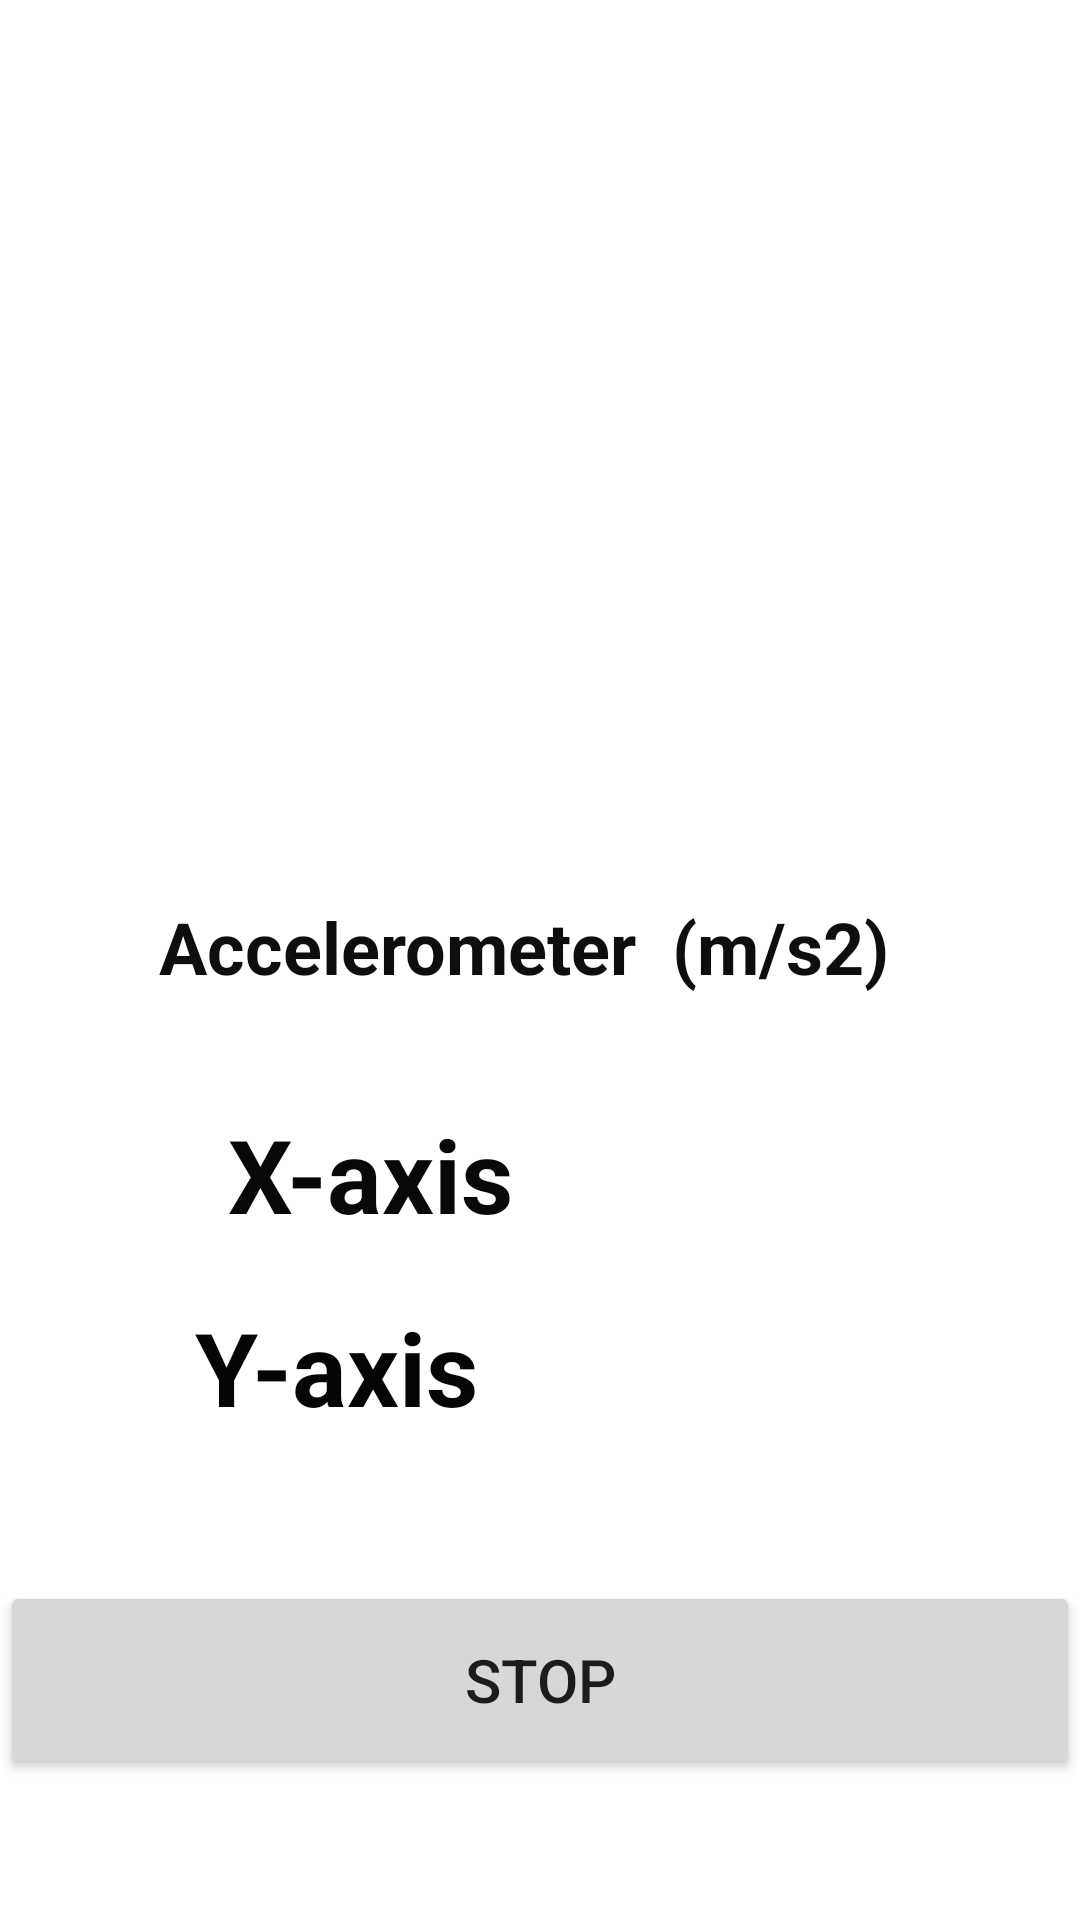

This screen was rendered from an Android layout file. Write that file and the resources it references.
<!-- AndroidManifest.xml: application theme Theme.SensingActivity -->
<!-- res/layout/activity_show_value.xml -->
<?xml version="1.0" encoding="utf-8"?>
<androidx.constraintlayout.widget.ConstraintLayout
    xmlns:android="http://schemas.android.com/apk/res/android"
    xmlns:tools="http://schemas.android.com/tools"
    xmlns:app="http://schemas.android.com/apk/res-auto"
    android:layout_width="match_parent"
    android:layout_height="match_parent"
    tools:context=".show_value">

    <Button
        android:id="@+id/button_Stop"
        android:layout_width="0dp"
        android:layout_height="66dp"
        android:onClick="button_Stop_click"
        android:text="@string/Stop"
        android:textSize="20sp"
        app:layout_constraintBottom_toBottomOf="parent"
        app:layout_constraintEnd_toEndOf="parent"
        app:layout_constraintHorizontal_bias="0.496"
        app:layout_constraintStart_toStartOf="parent"
        app:layout_constraintTop_toTopOf="parent"
        app:layout_constraintVertical_bias="0.918"
        app:rippleColor="@color/purple_700" />

    <TextView
        android:id="@+id/txt_valueY"
        android:layout_width="88dp"
        android:layout_height="42dp"
        android:textAlignment="textEnd"
        android:textColor="#DA0404"
        android:textColorHint="#5A5959"
        android:textSize="34sp"
        app:layout_constraintBottom_toTopOf="@+id/button_Stop"
        app:layout_constraintEnd_toEndOf="parent"
        app:layout_constraintHorizontal_bias="0.363"
        app:layout_constraintStart_toEndOf="@+id/lbl_y"
        app:layout_constraintTop_toBottomOf="@+id/txt_valueX"
        app:layout_constraintVertical_bias="0.397" />

    <TextView
        android:id="@+id/lbl_x"
        android:layout_width="104dp"
        android:layout_height="45dp"
        android:layout_marginStart="76dp"
        android:text="X-axis"
        android:textColor="#090808"
        android:textSize="34sp"
        android:textStyle="bold"
        app:layout_constraintBottom_toTopOf="@+id/button_Stop"
        app:layout_constraintStart_toStartOf="parent"
        app:layout_constraintTop_toTopOf="parent"
        app:layout_constraintVertical_bias="0.765" />

    <TextView
        android:id="@+id/lbl_y"
        android:layout_width="104dp"
        android:layout_height="38dp"
        android:layout_marginBottom="56dp"
        android:text="Y-axis"
        android:textColor="#050505"
        android:textSize="34sp"
        android:textStyle="bold"
        app:layout_constraintBottom_toTopOf="@+id/button_Stop"
        app:layout_constraintEnd_toStartOf="@+id/txt_valueX"
        app:layout_constraintHorizontal_bias="0.598"
        app:layout_constraintStart_toStartOf="parent" />

    <TextView
        android:id="@+id/lbl_tittle"
        android:layout_width="wrap_content"
        android:layout_height="wrap_content"
        android:layout_marginBottom="36dp"
        android:text="Accelerometer  (m/s2)"
        android:textColor="#0E0E0E"
        android:textSize="24sp"
        android:textStyle="bold"
        app:layout_constraintBottom_toTopOf="@+id/txt_valueX"
        app:layout_constraintEnd_toEndOf="parent"
        app:layout_constraintHorizontal_bias="0.455"
        app:layout_constraintStart_toStartOf="parent" />

    <TextView
        android:id="@+id/txt_valueX"
        android:layout_width="89dp"
        android:layout_height="43dp"
        android:textAlignment="textEnd"
        android:textColor="#4CAF50"
        android:textColorHint="#5A5959"
        android:textSize="34sp"
        android:textStyle="bold"
        app:layout_constraintBottom_toBottomOf="parent"
        app:layout_constraintEnd_toEndOf="parent"
        app:layout_constraintHorizontal_bias="0.359"
        app:layout_constraintStart_toEndOf="@+id/lbl_x"
        app:layout_constraintTop_toTopOf="parent"
        app:layout_constraintVertical_bias="0.616" />

    <ImageView
        android:id="@+id/imageView2"
        android:layout_width="wrap_content"
        android:layout_height="wrap_content"
        android:src="@drawable/images"
        app:layout_constraintBottom_toTopOf="@+id/lbl_tittle"
        app:layout_constraintEnd_toEndOf="parent"
        app:layout_constraintStart_toStartOf="parent" />
</androidx.constraintlayout.widget.ConstraintLayout>
<!-- resources referenced by this layout -->
<resources>
  <string name="Stop">Stop</string>
  <style name="Theme.SensingActivity" parent="Theme.MaterialComponents.DayNight.DarkActionBar">
          
          <item name="colorPrimary">@color/purple_500</item>
          <item name="colorPrimaryVariant">@color/purple_700</item>
          <item name="colorOnPrimary">@color/white</item>
          
          <item name="colorSecondary">@color/teal_200</item>
          <item name="colorSecondaryVariant">@color/teal_700</item>
          <item name="colorOnSecondary">@color/black</item>
          
          <item name="android:statusBarColor" tools:targetApi="l">?attr/colorPrimaryVariant</item>
          
      </style>
  <!-- not gathered from this repository: default colours our renderer supplied (Android Studio template values) -->
  <color name="purple_500">#FF6200EE</color>
  <color name="purple_700">#FF3700B3</color>
  <color name="teal_200">#FF03DAC5</color>
  <color name="teal_700">#FF018786</color>
  <color name="black">#FF000000</color>
  <color name="white">#FFFFFFFF</color>
</resources>
